Labelled photos from "split_set", an image-classification folder in kibakibaki/5307A2Testing. The possible labels are: apple, avocado, banana, blackberry, blueberry, capsicum, carrot, cherry tomato, cucumber, dragon fruit, grape, kiwi fruit, lemon, lime, mango, orange, papaya, passion fruit, peach, pear, pineapple, raspberry, strawberry, watermelon.

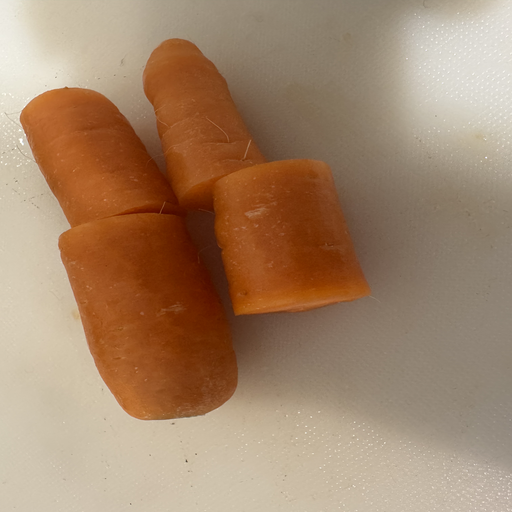
Label: carrot

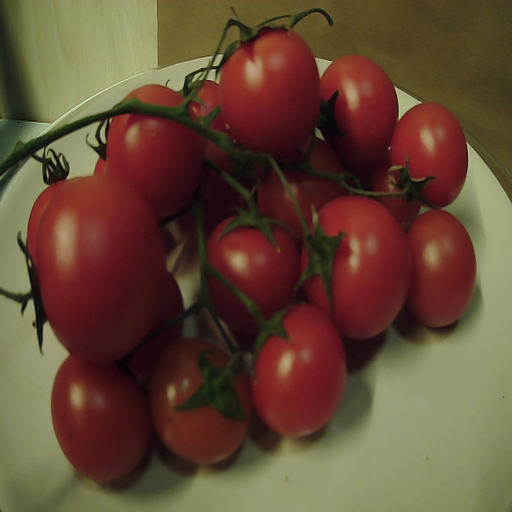
Label: cherry tomato

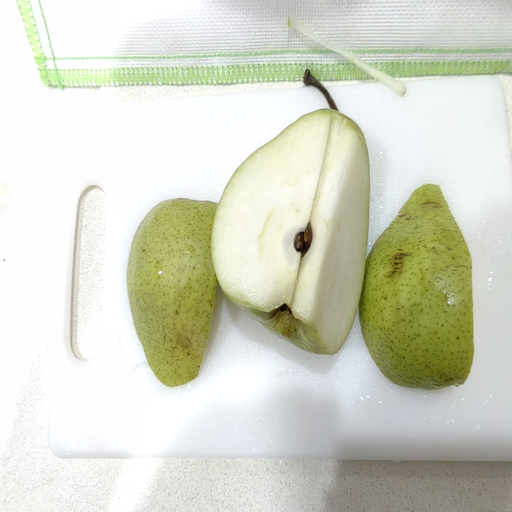
Label: pear

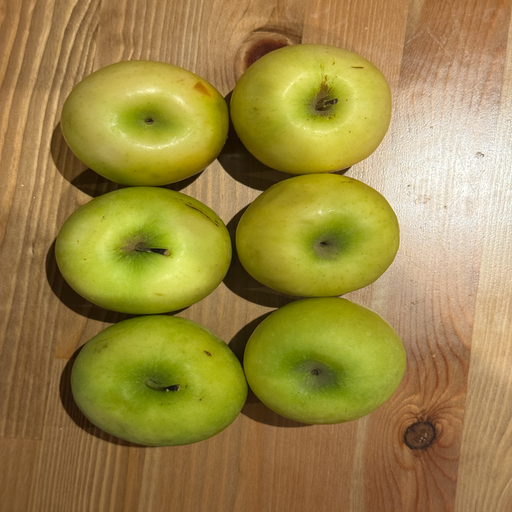
Label: apple

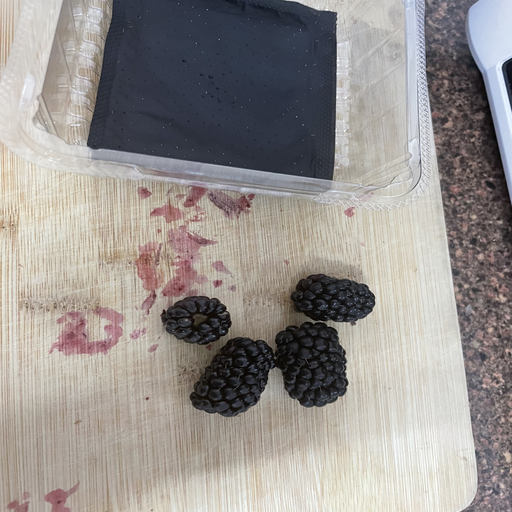
Label: blackberry

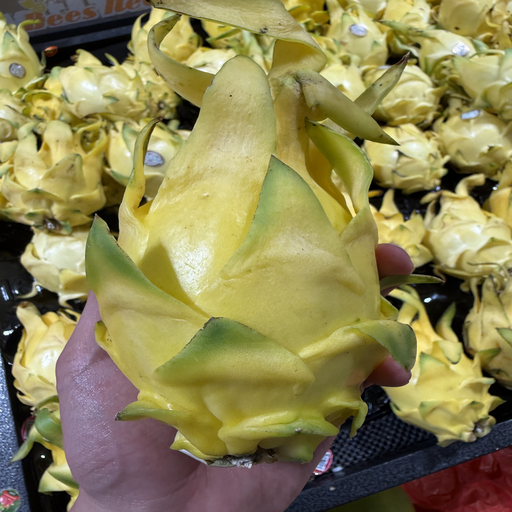
Label: dragon fruit
